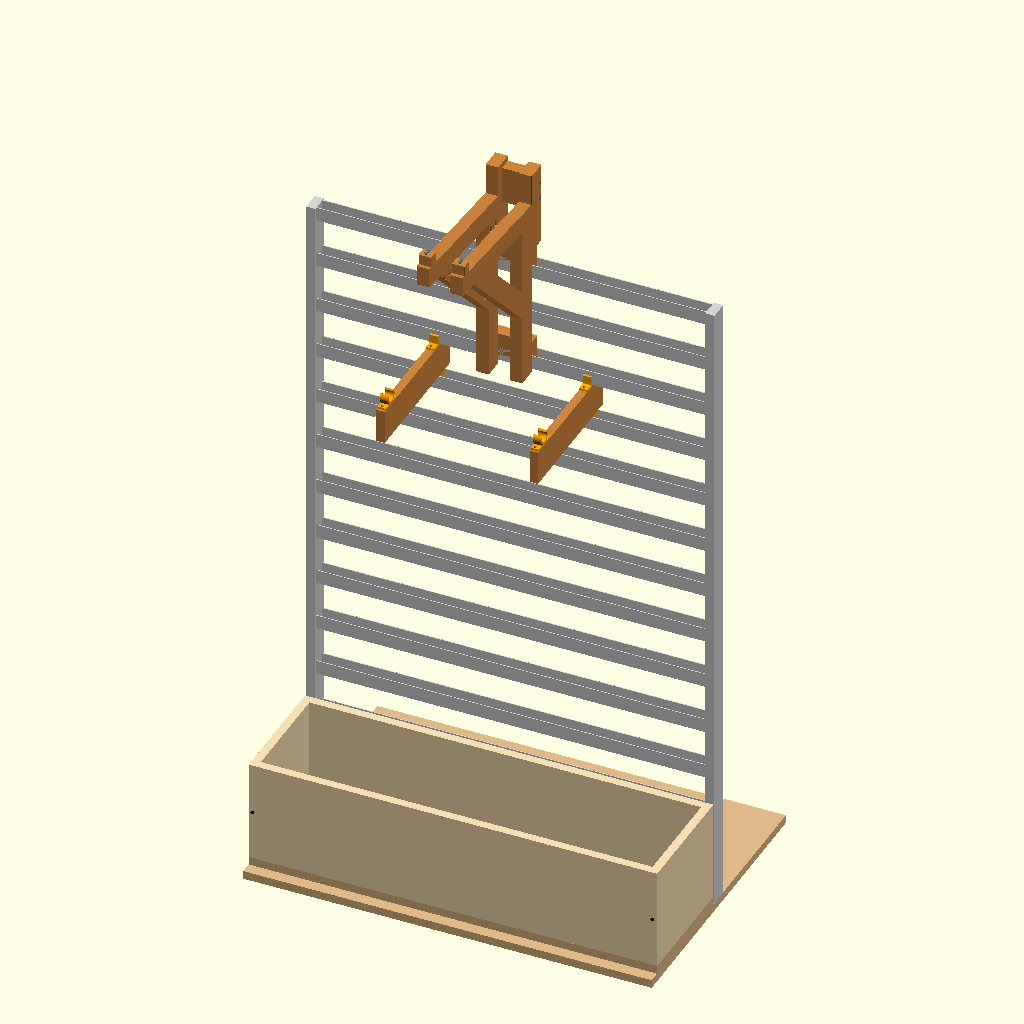
Cell 1 — every parameter at its default value.
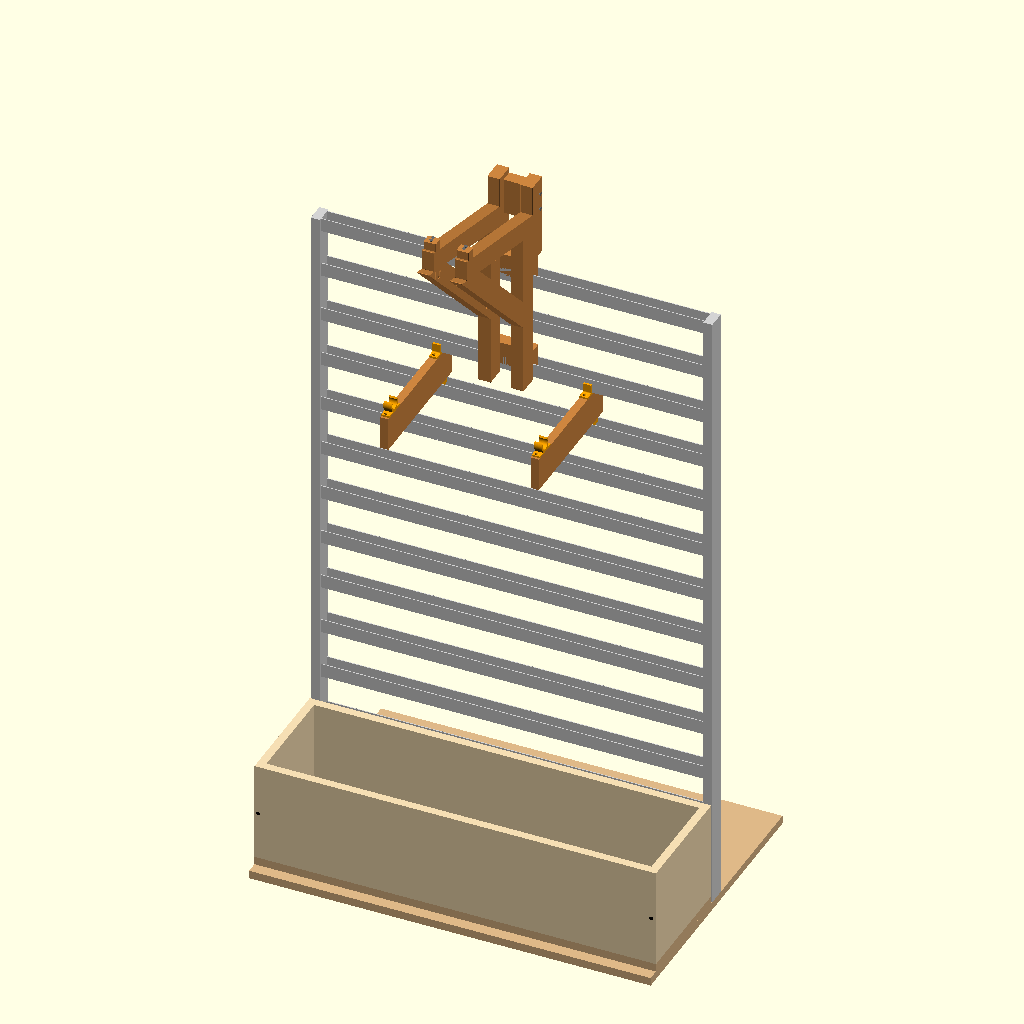
Cell 2: arm_slope_angle = 15 (everything else at default).
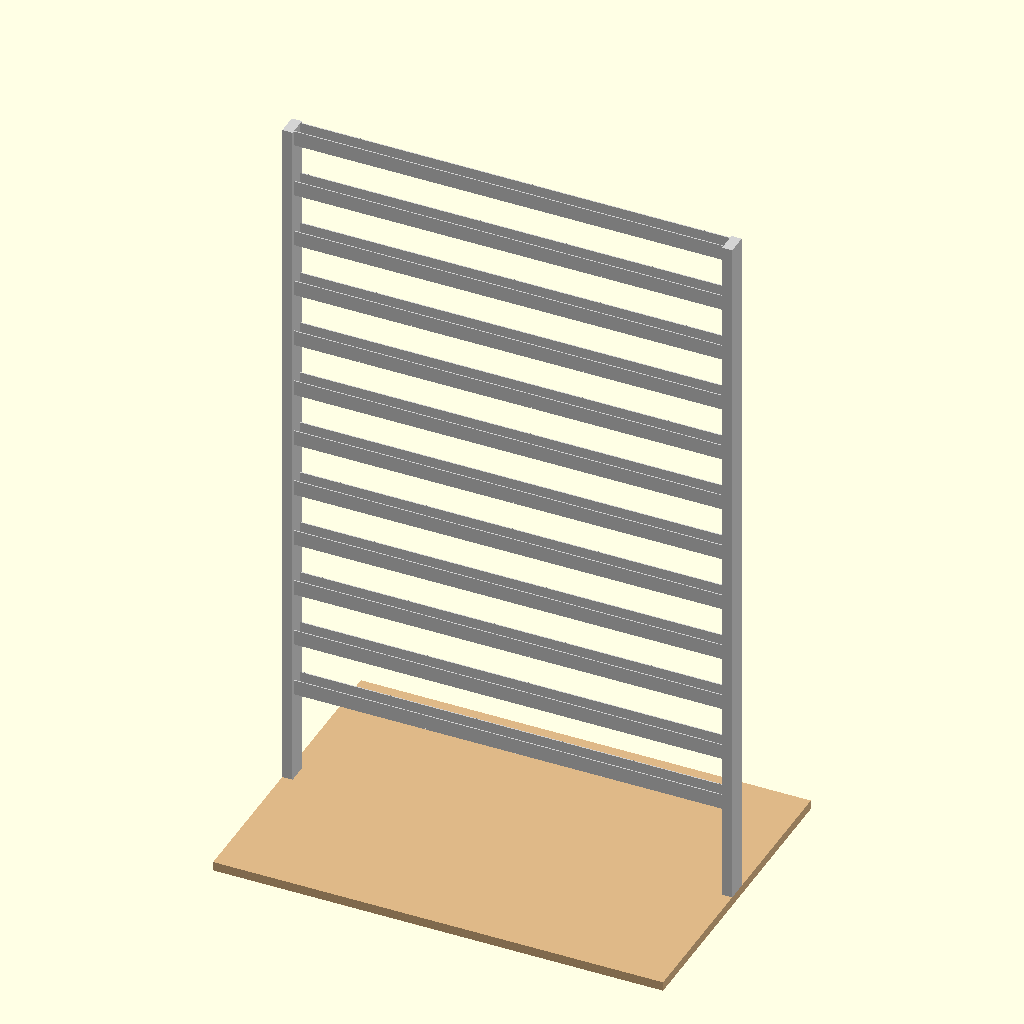
Cell 3: view = "cart" (everything else at default).
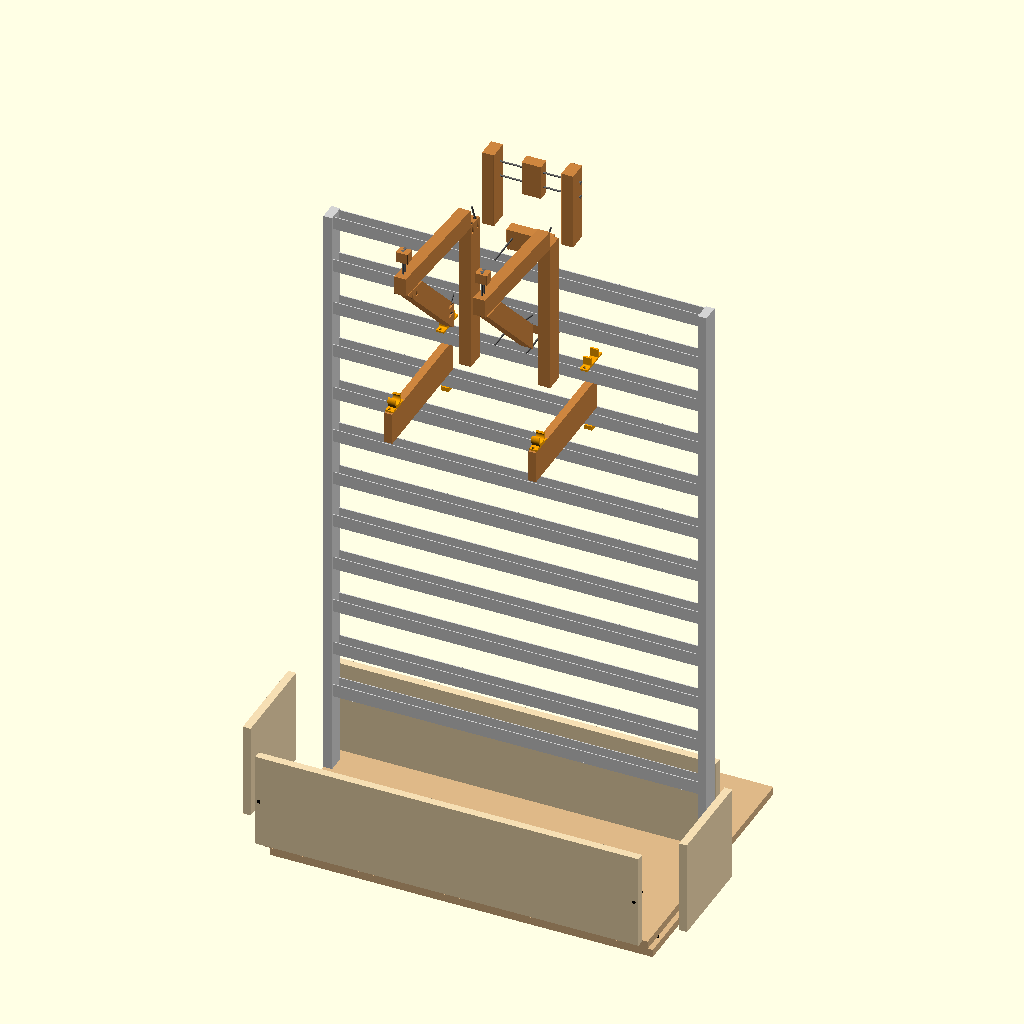
Cell 4: the same model with subview = "exploded".
The same orthographic view direction (rotation 55°, 0°, 25°; colour scheme Cornfield) for every cell, with the view re-fitted per cell, so scale and position can differ between cells.
OpenSCAD source file cad/main.scad:
// Geometry controls shown directly in the OpenSCAD Customizer.
// Angle convention: degrees measured from horizontal.
arm_slope_angle = 5; // [0:1:15]
brace_slope_angle = 45; // [30:1:60]

// Pass the Customizer values dynamically into files imported with `use`.
$holder_arm_angle_ui = arm_slope_angle;
$holder_brace_angle_ui = brace_slope_angle;

include <config.scad>
use <assemblies/cart_frame.scad>
use <assemblies/shovel_holder.scad>
use <components/u_profile.scad>
use <assemblies/pocket_test.scad>
use <assemblies/simple_beam_holder.scad>
use <assemblies/tool_bin.scad>

// Main model selection in the OpenSCAD Customizer.
view = "all"; // [ "all", "cart", "u_profile", "shovel_holder", "holder_on_profile", "simple_beam_holder", "simple_holder_lower", "simple_holder_upper", "simple_holder_upper_3mm", "tube_clip", "tool_bin", "pocket_90", "pocket_45", "pocket_55" ]

// Secondary view mode.
subview = "assembled"; // [ "assembled", "exploded" ]

// Show construction centre lines in the pocket-hole test views.
show_guides = true; // [true, false]

// Print the current shovel-holder cut list in the OpenSCAD console.
print_cut_list = true; // [true, false]

// Show the Ø22.5 mm broom handle passing through both simple tube clips.
show_broom_handle = false; // [true, false]

exploded = subview == "exploded";

if (print_cut_list)
    holder_cut_list();

// Place a holder on one selected U-profile of the complete cart.
module holder_on_cart(exploded = false) {
    rack_y = rack_y_pos();
    profile_z = u_profile_z(holder_cart_profile_index);

    // Upper holder slot is aligned to the selected U-profile. The lower
    // mounting bar is intentionally two u_pitch steps below, so one rail is
    // skipped between the two support points.
    z_shift = profile_z + u_height - (holder_upper_mount_z + holder_slot_depth);

    // The holder projects towards the front of the cart (-Y). Rotate 180°
    // around Z so its local +Y projection points towards -Y.
    // Its slotted rear bar then sits over the front wall of the U-profile.
    translate([holder_cart_x + holder_total_width(),
               rack_y + (upright_depth - u_width) / 2,
               z_shift])
        rotate([0, 0, 180])
            shovel_holder(true, exploded);
}

// Place the simple 74 x 18 multiplex-strip holder between two consecutive cart rails.
module simple_holder_on_cart(x_position = simple_holder_cart_x, exploded = false) {
    upper_i = simple_holder_cart_upper_profile_index;
    lower_i = upper_i + 1;
    rack_y = rack_y_pos();
    lower_profile_z = u_profile_z(lower_i);

    // Local assembly has lower rail at Z=0 and projects towards +Y.
    // Rotate it so the beam projects towards the front of the cart (-Y).
    translate([x_position,
               rack_y + (upright_depth - u_width) / 2 + u_width,
               lower_profile_z])
        rotate([0, 0, 180])
            simple_beam_holder(false, exploded);
}


// Place the plywood tool bin on one side of the cart base.
module tool_bin_on_cart(exploded = false) {
    translate([tool_bin_cart_x, tool_bin_cart_y, base_thickness])
        tool_bin(true, exploded);
}

// Broom handle shared by the two simple holders in the full-cart view.
// Both holders are mirrored around the cart centre. The cylinder runs along X
// and spans the full clip width at both ends, so the 22.5 mm visual handle
// deliberately intersects the 22.0 mm interference-fit clip bore slightly.
module broom_handle_between_simple_holders() {
    left_x = simple_holder_cart_x;
    right_x = base_width - simple_holder_cart_x;

    upper_i = simple_holder_cart_upper_profile_index;
    lower_i = upper_i + 1;
    lower_profile_z = u_profile_z(lower_i);
    rack_y = rack_y_pos();

    // Same local clip position as in simple_beam_holder(), transformed by
    // the 180 degree Z rotation used by simple_holder_on_cart().
    local_beam_y = -simple_holder_rear_overlap;
    local_clip_y = local_beam_y + simple_holder_beam_length
                 - tube_clip_end_margin - tube_clip_base_length/2;
    holder_origin_y = rack_y + (upright_depth - u_width) / 2 + u_width;
    clip_center_y = holder_origin_y - local_clip_y;

    inner_d = tube_clip_tube_diameter - tube_clip_interference;
    clip_outer_r = inner_d/2 + tube_clip_wall;
    clip_overlap = 1.0;
    clip_center_z = lower_profile_z + u_height + simple_holder_beam_height
                  + tube_clip_base_thickness + clip_outer_r - clip_overlap;

    handle_start_x = left_x - tube_clip_width/2;
    handle_end_x = right_x + tube_clip_width/2;
    handle_length = handle_end_x - handle_start_x;

    color(broom_handle_color)
        translate([handle_start_x, clip_center_y, clip_center_z])
            rotate([0,90,0])
                cylinder(h=handle_length, d=tube_clip_tube_diameter);
}

if (view == "all") {
    cart_frame();
    holder_on_cart(exploded);

    // Two simple multiplex-strip holders, mirrored around the cart centre.
    simple_holder_on_cart(simple_holder_cart_x, exploded);
    simple_holder_on_cart(base_width - simple_holder_cart_x, exploded);

    if (show_broom_handle)
        broom_handle_between_simple_holders();

    tool_bin_on_cart(exploded);
}
else if (view == "cart") {
    cart_frame();
}
else if (view == "u_profile") {
    color(frame_color)
        u_profile(u_length, u_width, u_height, u_wall);
}
else if (view == "shovel_holder") {
    shovel_holder(true, exploded);
}
else if (view == "holder_on_profile") {
    shovel_holder_on_profile(true, exploded);
}
else if (view == "simple_beam_holder") {
    simple_beam_holder(true, exploded);
}
else if (view == "simple_holder_lower") {
    simple_beam_holder_lower_part();
}
else if (view == "simple_holder_upper") {
    simple_beam_holder_upper_part();
}
else if (view == "simple_holder_upper_3mm") {
    simple_beam_holder_upper_part_3mm();
}
else if (view == "tube_clip") {
    simple_beam_holder_tube_clip_part();
}
else if (view == "tool_bin") {
    tool_bin(true, exploded);
}
else if (view == "pocket_90") {
    pocket_joint_test(90, exploded, show_guides);
}
else if (view == "pocket_45") {
    pocket_joint_test(45, exploded, show_guides);
}
else if (view == "pocket_55") {
    pocket_joint_test(55, exploded, show_guides);
}
Customizer parameters (derived from the source; name, type, default, range or options):
arm_slope_angle: number, default 5, range 0 to 15, step 1
brace_slope_angle: number, default 45, range 30 to 60, step 1
view: string, default "all", options "all", "cart", "u_profile", "shovel_holder", "holder_on_profile", "simple_beam_holder", "simple_holder_lower", "simple_holder_upper", "simple_holder_upper_3mm", "tube_clip", "tool_bin", "pocket_90", "pocket_45", "pocket_55"
subview: string, default "assembled", options "assembled", "exploded"
show_guides: bool, default true
print_cut_list: bool, default true
show_broom_handle: bool, default false
